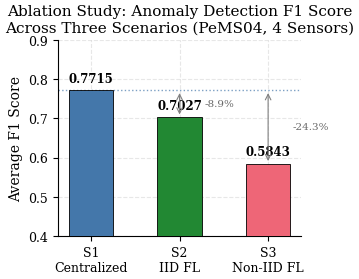
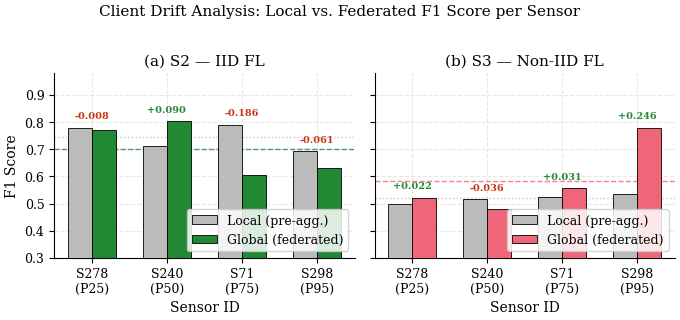
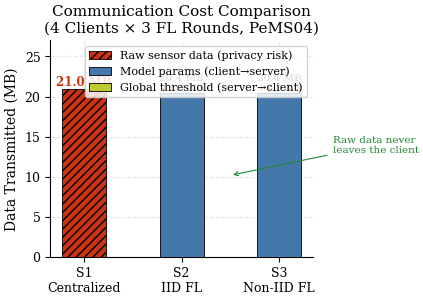
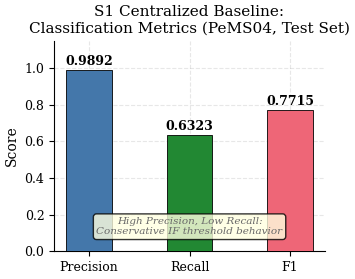

Recreate these plots in Python, in order.
"""
FL + ITS Ablasyon Çalışması — IEEE Kalite Görselleri
=====================================================
ASYU 2026 Bildirisi için fig10–fig13 üretimi.

Kullanım:
    python3 src/generate_figures.py [--results-dir RESULTS_DIR]

Veri kaynağı önceliği:
    1. results/ klasöründeki CSV/TXT dosyaları (öncelikli)
    2. Hardcoded fallback değerleri (dosya bulunamazsa)

Çıktı:
    results/fig10_ablation_f1.png
    results/fig11_client_drift.png
    results/fig12_comm_cost.png
    results/fig13_s1_metrics.png
"""

import os
import sys
import csv
import json
import argparse
import numpy as np
import matplotlib
import matplotlib.pyplot as plt
from matplotlib.ticker import MaxNLocator

# ── Argüman ────────────────────────────────────────────────────────────────
parser = argparse.ArgumentParser(description="ASYU 2026 figure generator")
parser.add_argument("--results-dir", default="results",
                    help="results/ klasörü yolu (default: results/)")
args, _ = parser.parse_known_args()
RESULTS_DIR = args.results_dir
os.makedirs(RESULTS_DIR, exist_ok=True)

# ── IEEE Görsel Ayarları ────────────────────────────────────────────────────
matplotlib.rcParams.update({
    "font.family":        "serif",
    "font.serif":         ["Times New Roman", "DejaVu Serif", "serif"],
    "font.size":          10,
    "axes.titlesize":     11,
    "axes.labelsize":     10,
    "xtick.labelsize":    9,
    "ytick.labelsize":    9,
    "legend.fontsize":    9,
    "figure.dpi":         300,
    "savefig.dpi":        300,
    "savefig.bbox":       "tight",
    "savefig.pad_inches": 0.05,
    "axes.spines.top":    False,
    "axes.spines.right":  False,
    "axes.grid":          True,
    "grid.alpha":         0.3,
    "grid.linestyle":     "--",
})

# ── Renk Paleti (Paul Tol "Bright" — colorblind-safe) ──────────────────────
C_S1  = "#4477AA"
C_S2  = "#228833"
C_S3  = "#EE6677"
C_LOC = "#BBBBBB"


# ══════════════════════════════════════════════════════════════════════════
# VERİ YÜKLEME
# ══════════════════════════════════════════════════════════════════════════

def load_s1_metrics(results_dir):
    """s1_baseline_metrics.csv okur. Bulamazsa hardcoded fallback döner."""
    path = os.path.join(results_dir, "s1_baseline_metrics.csv")
    if os.path.exists(path):
        with open(path, newline="") as f:
            reader = csv.DictReader(f)
            row = next(reader)
            # Kolon adlarını lowercase + strip
            row = {k.strip().lower(): v.strip() for k, v in row.items()}
            f1   = float(row.get("f1",        row.get("f1_score",   "0.7715")))
            prec = float(row.get("precision",                        "0.9892"))
            rec  = float(row.get("recall",                           "0.6323"))
        print(f"[✓] S1 metrikleri dosyadan yüklendi: {path}")
    else:
        print(f"[!] {path} bulunamadı — hardcoded fallback kullanılıyor.")
        f1, prec, rec = 0.7715, 0.9892, 0.6323
    return {"f1": f1, "precision": prec, "recall": rec}


def parse_fl_results(path):
    """
    s2_iid_results.txt veya s3_noniid_results.txt'i ayrıştırır.

    Beklenen format (her satır bir sensör):
        sensor_id,local_f1,global_f1
        278,0.7797,0.7717
        ...
    Ya da serbest metin içinde "Local F1: 0.xxxx" / "Global F1: 0.xxxx" satırları.
    İkisini de dener.
    """
    results = []
    if not os.path.exists(path):
        return None

    with open(path) as f:
        content = f.read()

    # ── Yöntem 1: CSV-like (header + rows) ──
    try:
        lines = [l.strip() for l in content.strip().splitlines() if l.strip()]
        # İlk satır header mı?
        if "sensor" in lines[0].lower() or "local" in lines[0].lower():
            reader = csv.DictReader(lines[0:1] + lines[1:], delimiter=",")
            for row in csv.DictReader(lines):
                row = {k.strip().lower(): v.strip() for k, v in row.items()}
                sid     = row.get("sensor_id", row.get("sensor", "?"))
                loc_f1  = float(row.get("local_f1",  row.get("local",  "0")))
                glo_f1  = float(row.get("global_f1", row.get("global", "0")))
                results.append((sid, loc_f1, glo_f1))
            if results:
                return results
    except Exception:
        pass

    # ── Yöntem 2: Serbest metin — "Sensor 278" + "Local F1:" + "Global F1:" ──
    import re
    sensor_blocks = re.split(r"(?=Sensor\s+\d+)", content, flags=re.IGNORECASE)
    for block in sensor_blocks:
        sid_m = re.search(r"Sensor\s+(\d+)", block, re.IGNORECASE)
        loc_m = re.search(r"Local\s+F1\s*[=:]\s*([\d.]+)", block, re.IGNORECASE)
        glo_m = re.search(r"Global\s+F1\s*[=:]\s*([\d.]+)", block, re.IGNORECASE)
        if sid_m and loc_m and glo_m:
            results.append((sid_m.group(1),
                            float(loc_m.group(1)),
                            float(glo_m.group(1))))
    if results:
        return results

    return None  # Ayrıştırılamadı


def load_fl_metrics(results_dir):
    """S2 ve S3 metriklerini yükler. Bulamazsa hardcoded fallback döner."""
    sensor_labels = ["S278\n(P25)", "S240\n(P50)", "S71\n(P75)", "S298\n(P95)"]

    # ── S2 ──
    s2_path = os.path.join(results_dir, "s2_iid_results.txt")
    s2_data = parse_fl_results(s2_path)
    if s2_data:
        s2_local  = [r[1] for r in s2_data]
        s2_global = [r[2] for r in s2_data]
        print(f"[✓] S2 sonuçları dosyadan yüklendi: {s2_path}")
    else:
        print(f"[!] {s2_path} bulunamadı veya ayrıştırılamadı — hardcoded fallback.")
        s2_local  = [0.7797, 0.7130, 0.7903, 0.6935]
        s2_global = [0.7717, 0.8030, 0.6038, 0.6325]

    # ── S3 ──
    s3_path = os.path.join(results_dir, "s3_noniid_results.txt")
    s3_data = parse_fl_results(s3_path)
    if s3_data:
        s3_local  = [r[1] for r in s3_data]
        s3_global = [r[2] for r in s3_data]
        print(f"[✓] S3 sonuçları dosyadan yüklendi: {s3_path}")
    else:
        print(f"[!] {s3_path} bulunamadı veya ayrıştırılamadı — hardcoded fallback.")
        s3_local  = [0.5000, 0.5152, 0.5246, 0.5347]
        s3_global = [0.5217, 0.4793, 0.5556, 0.7805]

    return {
        "labels":    sensor_labels,
        "s2_local":  s2_local,
        "s2_global": s2_global,
        "s3_local":  s3_local,
        "s3_global": s3_global,
    }


# ── Veri yükle ──────────────────────────────────────────────────────────────
s1 = load_s1_metrics(RESULTS_DIR)
fl = load_fl_metrics(RESULTS_DIR)

s2_avg_global = float(np.mean(fl["s2_global"]))
s3_avg_global = float(np.mean(fl["s3_global"]))

print(f"\n── Yüklenen değerler ──────────────────────────────")
print(f"S1  F1 = {s1['f1']:.4f}  P = {s1['precision']:.4f}  R = {s1['recall']:.4f}")
print(f"S2  avg global F1 = {s2_avg_global:.4f}")
print(f"S3  avg global F1 = {s3_avg_global:.4f}")
print(f"───────────────────────────────────────────────────\n")


# ══════════════════════════════════════════════════════════════════════════
# FIG10 — Ana Ablasyon Bar Chart (S1 / S2 / S3 ortalama F1)
# ══════════════════════════════════════════════════════════════════════════
def make_fig10():
    fig, ax = plt.subplots(figsize=(3.5, 3.0))

    scenarios = ["S1\nCentralized", "S2\nIID FL", "S3\nNon-IID FL"]
    avg_f1s   = [s1["f1"], s2_avg_global, s3_avg_global]
    colors    = [C_S1, C_S2, C_S3]
    x         = np.arange(len(scenarios))

    bars = ax.bar(x, avg_f1s, width=0.50, color=colors,
                  edgecolor="black", linewidth=0.6, zorder=3)

    for bar, val in zip(bars, avg_f1s):
        ax.text(bar.get_x() + bar.get_width() / 2,
                bar.get_height() + 0.013,
                f"{val:.4f}", ha="center", va="bottom",
                fontsize=8.5, fontweight="bold")

    # S1 referans çizgisi
    ax.axhline(s1["f1"], color=C_S1, linestyle=":", linewidth=1.0, alpha=0.7, zorder=2)

    # Yüzde delta okları
    for col_idx, avg_val in [(1, s2_avg_global), (2, s3_avg_global)]:
        delta_pct = (avg_val - s1["f1"]) / s1["f1"] * 100
        ax.annotate("", xy=(col_idx, avg_val), xytext=(col_idx, s1["f1"]),
                    arrowprops=dict(arrowstyle="<->", color="gray", lw=0.8))
        ax.text(col_idx + 0.28, (avg_val + s1["f1"]) / 2,
                f"{delta_pct:+.1f}%", fontsize=7.5,
                color="dimgray", va="center")

    ax.set_xticks(x)
    ax.set_xticklabels(scenarios)
    ax.set_ylabel("Average F1 Score")
    ax.set_ylim(0.40, 0.90)
    ax.set_title("Ablation Study: Anomaly Detection F1 Score\nAcross Three Scenarios (PeMS04, 4 Sensors)")
    ax.yaxis.set_major_locator(MaxNLocator(nbins=6))
    ax.set_axisbelow(True)

    plt.tight_layout()
    out = os.path.join(RESULTS_DIR, "fig10_ablation_f1.png")
    plt.savefig(out)
    plt.close()
    print(f"[✓] fig10 kaydedildi: {out}")
    return out


# ══════════════════════════════════════════════════════════════════════════
# FIG11 — Client Drift: Local vs Global F1 (S2 + S3 yan yana)
# ══════════════════════════════════════════════════════════════════════════
def make_fig11():
    fig, axes = plt.subplots(1, 2, figsize=(7.0, 3.2), sharey=True)
    x  = np.arange(len(fl["labels"]))
    bw = 0.32

    for ax, local_f1, global_f1, title, color_glo in zip(
        axes,
        [fl["s2_local"],  fl["s3_local"]],
        [fl["s2_global"], fl["s3_global"]],
        ["(a) S2 — IID FL", "(b) S3 — Non-IID FL"],
        [C_S2, C_S3],
    ):
        ax.bar(x - bw/2, local_f1,  width=bw, label="Local (pre-agg.)",
               color=C_LOC, edgecolor="black", linewidth=0.6, zorder=3)
        ax.bar(x + bw/2, global_f1, width=bw, label="Global (federated)",
               color=color_glo, edgecolor="black", linewidth=0.6, zorder=3)

        for i, (loc, glo) in enumerate(zip(local_f1, global_f1)):
            diff = glo - loc
            sign = "+" if diff >= 0 else ""
            fc   = "#228833" if diff >= 0 else "#CC3311"
            ax.text(x[i], max(loc, glo) + 0.025,
                    f"{sign}{diff:.3f}",
                    ha="center", va="bottom",
                    fontsize=7, color=fc, fontweight="bold")

        ax.axhline(np.mean(local_f1),  color=C_LOC,    linestyle=":",  lw=1.0, alpha=0.8)
        ax.axhline(np.mean(global_f1), color=color_glo, linestyle="--", lw=1.0, alpha=0.8)
        ax.set_xticks(x)
        ax.set_xticklabels(fl["labels"])
        ax.set_title(title)
        ax.set_xlabel("Sensor ID")
        ax.set_ylim(0.30, 0.98)
        ax.set_axisbelow(True)
        ax.legend(loc="lower right", framealpha=0.85)

    axes[0].set_ylabel("F1 Score")
    fig.suptitle("Client Drift Analysis: Local vs. Federated F1 Score per Sensor",
                 fontsize=11, y=1.01)
    plt.tight_layout()
    out = os.path.join(RESULTS_DIR, "fig11_client_drift.png")
    plt.savefig(out)
    plt.close()
    print(f"[✓] fig11 kaydedildi: {out}")
    return out


# ══════════════════════════════════════════════════════════════════════════
# FIG12 — İletişim Maliyeti (Merkezi vs FL)
# ══════════════════════════════════════════════════════════════════════════
def make_fig12():
    # 4 client × 3 round × 1.7 MB (model serialize) ≈ 20.4 MB client→server
    # 4 client × 3 round × 0.15 KB (global offset)  ≈ 0.0018 MB server→client
    comm_s1_raw = 21.0
    comm_fl_c2s = 20.4
    comm_fl_s2c = 0.0018

    fig, ax = plt.subplots(figsize=(4.5, 3.2))
    x  = np.arange(3)
    bw = 0.45

    # S1 — ham veri (privacy risk hatch)
    ax.bar(0, comm_s1_raw, width=bw,
           color="#CC3311", edgecolor="black", linewidth=0.6,
           hatch="////", label="Raw sensor data (privacy risk)", zorder=3)

    # S2 / S3 — model params + global threshold
    ax.bar([1, 2], [comm_fl_c2s, comm_fl_c2s], width=bw,
           color="#4477AA", edgecolor="black", linewidth=0.6,
           label="Model params (client→server)", zorder=3)
    ax.bar([1, 2], [comm_fl_s2c, comm_fl_s2c], width=bw,
           bottom=[comm_fl_c2s, comm_fl_c2s],
           color="#BBCC33", edgecolor="black", linewidth=0.6,
           label="Global threshold (server→client)", zorder=3)

    # Değer etiketleri
    ax.text(0, comm_s1_raw + 0.3,
            f"{comm_s1_raw:.1f} MB",
            ha="center", fontsize=8.5, fontweight="bold", color="#CC3311")
    for xi in [1, 2]:
        ax.text(xi, comm_fl_c2s + comm_fl_s2c + 0.3,
                f"{comm_fl_c2s:.1f} MB\n+{comm_fl_s2c*1024:.1f} KB",
                ha="center", fontsize=7.5)

    # Privacy annotation
    ax.annotate("Raw data never\nleaves the client",
                xy=(1.5, comm_fl_c2s / 2),
                xytext=(2.55, 13),
                fontsize=7.5, color="#228833",
                arrowprops=dict(arrowstyle="->", color="#228833", lw=0.8),
                ha="left")

    ax.set_xticks(x)
    ax.set_xticklabels(["S1\nCentralized", "S2\nIID FL", "S3\nNon-IID FL"])
    ax.set_ylabel("Data Transmitted (MB)")
    ax.set_ylim(0, 27)
    ax.set_title("Communication Cost Comparison\n(4 Clients × 3 FL Rounds, PeMS04)")
    ax.legend(loc="upper right", framealpha=0.85, fontsize=8)
    ax.set_axisbelow(True)

    plt.tight_layout()
    out = os.path.join(RESULTS_DIR, "fig12_comm_cost.png")
    plt.savefig(out)
    plt.close()
    print(f"[✓] fig12 kaydedildi: {out}")
    return out


# ══════════════════════════════════════════════════════════════════════════
# FIG13 — S1 Precision / Recall / F1 detay
# ══════════════════════════════════════════════════════════════════════════
def make_fig13():
    fig, ax = plt.subplots(figsize=(3.5, 3.0))

    metrics = ["Precision", "Recall", "F1"]
    vals    = [s1["precision"], s1["recall"], s1["f1"]]
    colors  = [C_S1, C_S2, C_S3]
    x       = np.arange(len(metrics))

    bars = ax.bar(x, vals, width=0.45, color=colors,
                  edgecolor="black", linewidth=0.6, zorder=3)

    for bar, val in zip(bars, vals):
        ax.text(bar.get_x() + bar.get_width() / 2,
                bar.get_height() + 0.013,
                f"{val:.4f}", ha="center", va="bottom",
                fontsize=9, fontweight="bold")

    ax.set_xticks(x)
    ax.set_xticklabels(metrics)
    ax.set_ylabel("Score")
    ax.set_ylim(0.0, 1.15)
    ax.set_title("S1 Centralized Baseline:\nClassification Metrics (PeMS04, Test Set)")
    ax.set_axisbelow(True)

    ax.text(0.5, 0.08,
            "High Precision, Low Recall:\nConservative IF threshold behavior",
            transform=ax.transAxes, ha="center", fontsize=7.5,
            style="italic", color="dimgray",
            bbox=dict(boxstyle="round,pad=0.3", fc="lightyellow", alpha=0.8))

    plt.tight_layout()
    out = os.path.join(RESULTS_DIR, "fig13_s1_metrics.png")
    plt.savefig(out)
    plt.close()
    print(f"[✓] fig13 kaydedildi: {out}")
    return out


# ══════════════════════════════════════════════════════════════════════════
# ÇALIŞTIR
# ══════════════════════════════════════════════════════════════════════════
if __name__ == "__main__":
    outputs = []
    outputs.append(make_fig10())
    outputs.append(make_fig11())
    outputs.append(make_fig12())
    outputs.append(make_fig13())

    print("\n── Özet ────────────────────────────────────────────")
    for o in outputs:
        print(f"  {o}")
    print("────────────────────────────────────────────────────")
    print("✓ Tüm IEEE görsel dosyaları oluşturuldu.")
